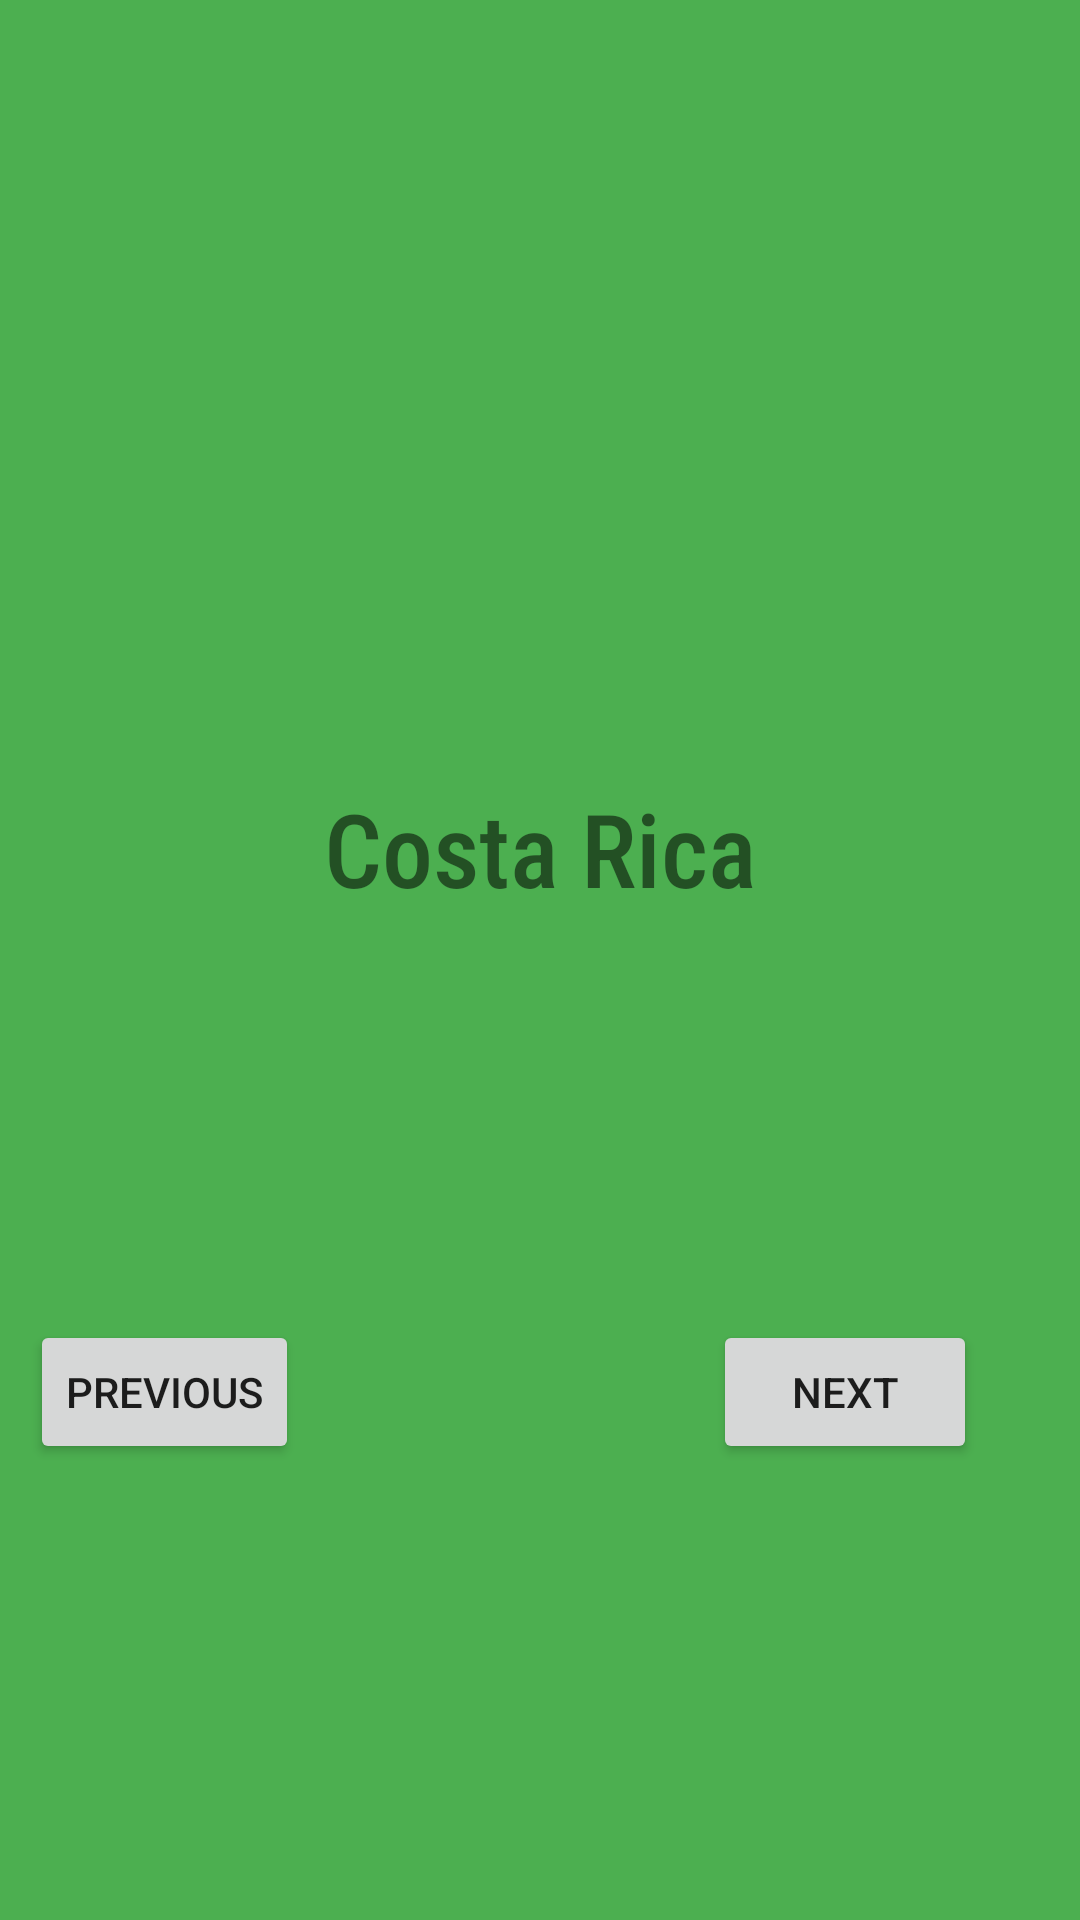

Produce the Android XML layout that renders to this screen, including the resource entries it uses.
<!-- AndroidManifest.xml: application theme Theme.FlagIdentifier -->
<!-- res/layout/activity_costa_rica.xml -->
<?xml version="1.0" encoding="utf-8"?>
<androidx.constraintlayout.widget.ConstraintLayout xmlns:android="http://schemas.android.com/apk/res/android"
    xmlns:app="http://schemas.android.com/apk/res-auto"
    xmlns:tools="http://schemas.android.com/tools"
    android:layout_width="match_parent"
    android:layout_height="match_parent"
    android:background="@color/green"
    tools:context=".CostaRica">

    <ImageView
        android:id="@+id/imageView3"
        android:layout_width="300dp"
        android:layout_height="235dp"
        android:layout_marginTop="10dp"
        app:layout_constraintEnd_toEndOf="parent"
        app:layout_constraintStart_toStartOf="parent"
        app:layout_constraintTop_toTopOf="parent"
        app:srcCompat="@drawable/costarica" />

    <TextView
        android:id="@+id/costaricaTxt"
        android:layout_width="wrap_content"
        android:layout_height="wrap_content"
        android:layout_marginTop="250dp"
        android:fontFamily="sans-serif-condensed-medium"
        android:text="@string/costarica"
        android:textAlignment="center"
        android:textSize="34sp"
        app:layout_constraintEnd_toEndOf="parent"
        app:layout_constraintStart_toStartOf="parent"
        app:layout_constraintTop_toTopOf="@+id/imageView3" />

    <Button
        android:id="@+id/nextBtn5"
        android:layout_width="wrap_content"
        android:layout_height="wrap_content"
        android:layout_marginTop="180dp"
        android:layout_marginEnd="10dp"
        android:text="@string/nextBtn"
        app:layout_constraintEnd_toEndOf="parent"
        app:layout_constraintHorizontal_bias="0.907"
        app:layout_constraintStart_toStartOf="parent"
        app:layout_constraintTop_toTopOf="@+id/costaricaTxt" />

    <Button
        android:id="@+id/prevBtn4"
        android:layout_width="wrap_content"
        android:layout_height="wrap_content"
        android:layout_marginStart="10dp"
        android:layout_marginTop="180dp"
        android:layout_marginEnd="190dp"
        android:text="@string/prev"
        app:layout_constraintEnd_toStartOf="@+id/nextBtn5"
        app:layout_constraintHorizontal_bias="0.0"
        app:layout_constraintStart_toStartOf="parent"
        app:layout_constraintTop_toTopOf="@+id/costaricaTxt" />
</androidx.constraintlayout.widget.ConstraintLayout>
<!-- resources referenced by this layout -->
<resources>
  <color name="green">#4CAF50</color>
  <string name="costarica">Costa Rica</string>
  <string name="nextBtn">Next</string>
  <string name="prev">Previous </string>
  <style name="Theme.FlagIdentifier" parent="Theme.MaterialComponents.DayNight.DarkActionBar">
          
          <item name="colorPrimary">@color/purple_500</item>
          <item name="colorPrimaryVariant">@color/purple_700</item>
          <item name="colorOnPrimary">@color/white</item>
          
          <item name="colorSecondary">@color/teal_200</item>
          <item name="colorSecondaryVariant">@color/teal_700</item>
          <item name="colorOnSecondary">@color/black</item>
          
          <item name="android:statusBarColor" tools:targetApi="21">?attr/colorPrimaryVariant</item>
          
      </style>
  <color name="purple_500">#FF6200EE</color>
  <color name="purple_700">#FF3700B3</color>
  <color name="white">#FFFFFFFF</color>
  <color name="teal_200">#FF03DAC5</color>
  <color name="teal_700">#FF018786</color>
  <color name="black">#FF000000</color>
</resources>
